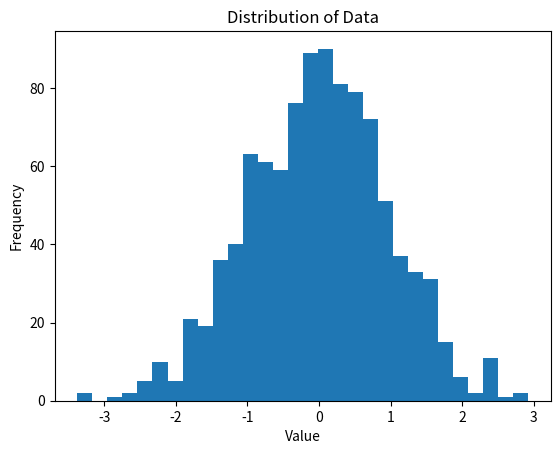

The script that saved this image:
import matplotlib.pyplot as plt
import numpy as np

# Example: Generate some random data
data = np.random.randn(1000) # 1000 random numbers from a standard normal distribution
plt.hist(data, bins=30) # Plot with 30 bins

plt.xlabel('Value')
plt.ylabel('Frequency')
plt.title('Distribution of Data')

plt.show()

